Run: headless pygame with SDL's dummy video driver; simulated clock (each Clock.tick advances the game by its frame time, no real sleeping); random seed 0; keys injected as events and as key.get_pressed() state; mouse plan: one left click at the window centre at the start of phase 2, then a move to the lower-right quarter at the start of phase 3; restart key SPACE tapped at the start of phases 3 and 4.
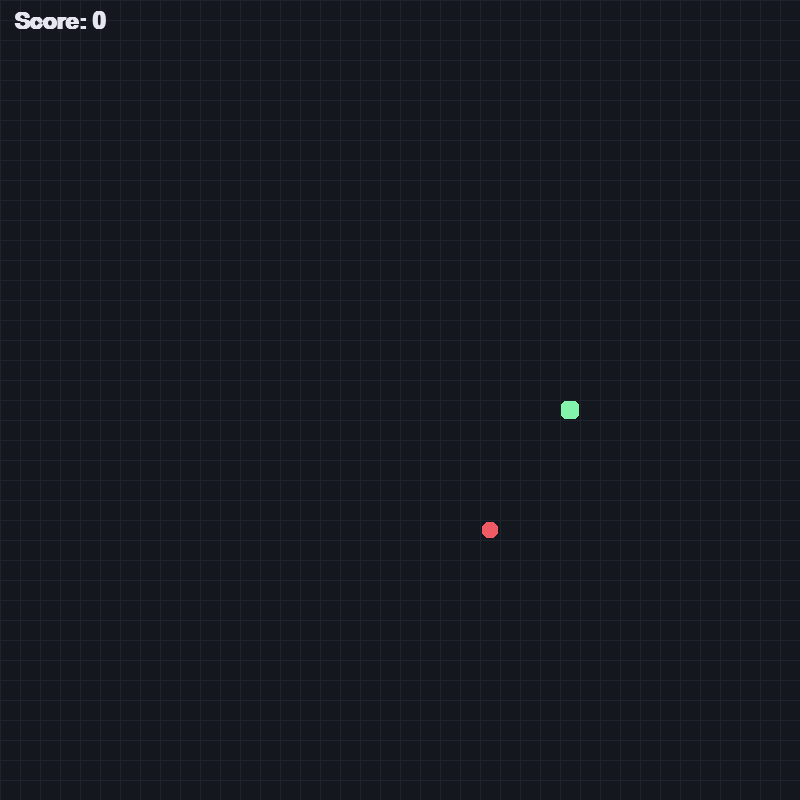
Frame 1 of 4 · flips 1–60 · no input
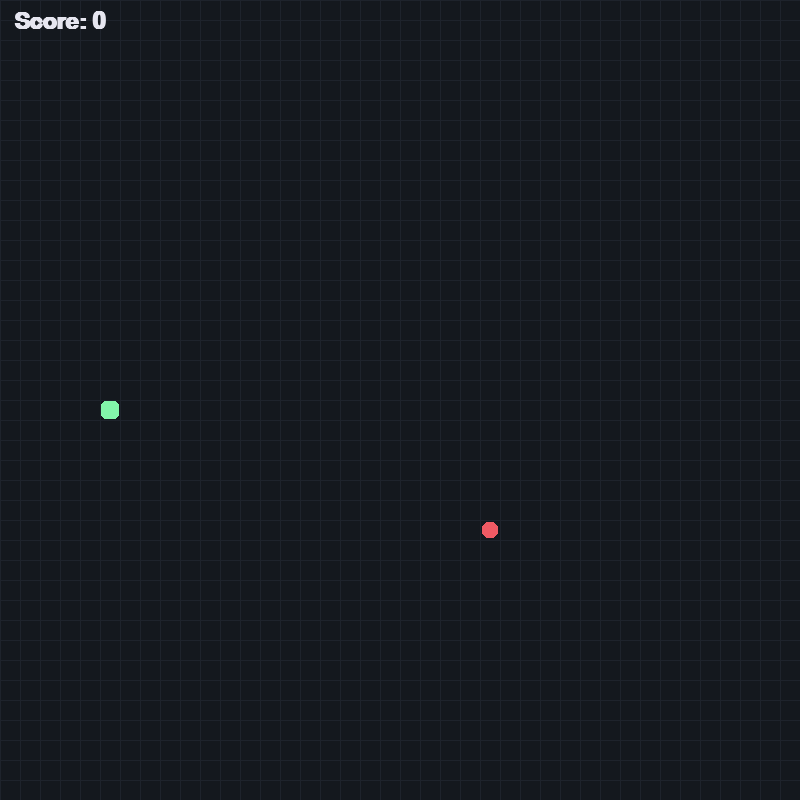
Frame 2 of 4 · flips 61–180 · clicked the window centre · tapped SPACE, RETURN · held RIGHT (→), D
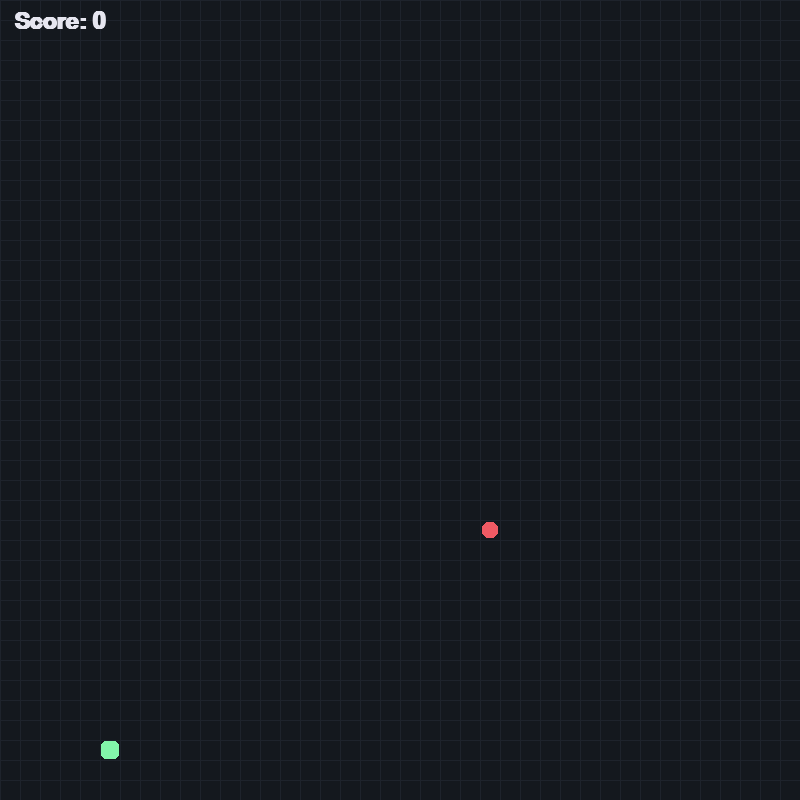
Frame 3 of 4 · flips 181–300 · moved the mouse to the lower-right quarter · tapped SPACE · held DOWN (↓), S
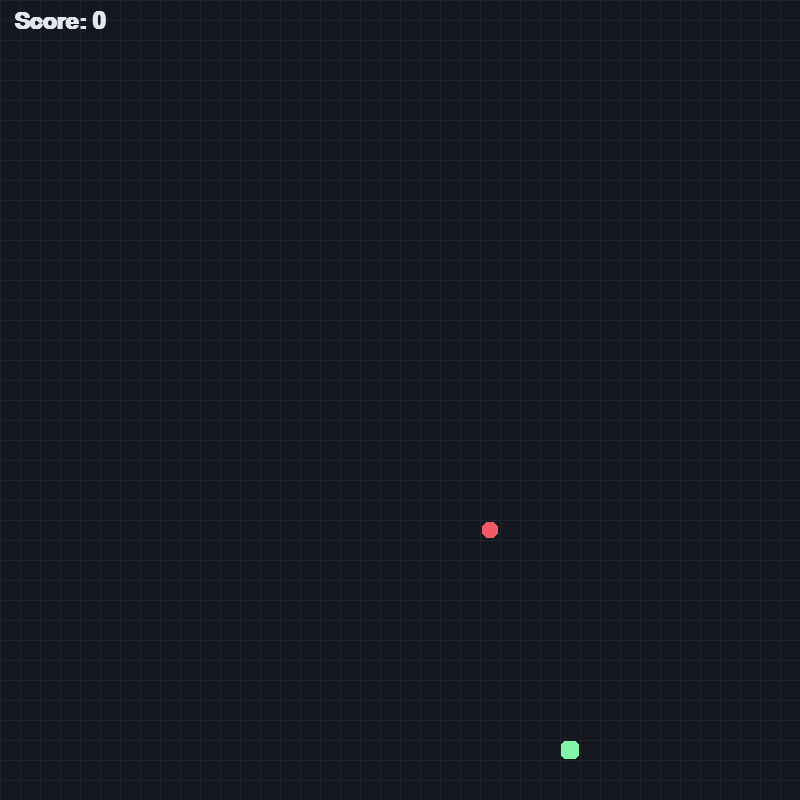
Frame 4 of 4 · flips 301–420 · tapped SPACE · held LEFT (←), A, UP (↑), W

The pygame program that drew these frames:

import random
import sys

import pygame

WIDTH, HEIGHT = 800, 800
GRID_SIZE = 20
COLS, ROWS = WIDTH // GRID_SIZE, HEIGHT // GRID_SIZE

BG_COLOR = (20, 24, 30)
GRID_COLOR = (30, 35, 44)
SNAKE_COLOR = (90, 220, 140)
SNAKE_HEAD_COLOR = (130, 245, 170)
FOOD_COLOR = (240, 90, 100)
TEXT_COLOR = (230, 230, 240)

MOVE_INTERVAL_MS = 110


def random_food(snake):
    while True:
        pos = (random.randint(0, COLS - 1), random.randint(0, ROWS - 1))
        if pos not in snake:
            return pos


def main():
    pygame.init()
    screen = pygame.display.set_mode((WIDTH, HEIGHT))
    pygame.display.set_caption("Snake")
    clock = pygame.time.Clock()

    hud_font = pygame.font.SysFont(None, 34, bold=True)
    big_font = pygame.font.SysFont(None, 64, bold=True)
    subtitle_font = pygame.font.SysFont(None, 26)

    def new_game():
        snake = [(COLS // 2, ROWS // 2)]
        direction = (1, 0)
        food = random_food(snake)
        return snake, direction, food, pygame.time.get_ticks()

    snake, direction, food, last_move = new_game()
    pending_direction = direction
    score = 0
    game_over = False
    running = True

    while running:
        now = pygame.time.get_ticks()

        for event in pygame.event.get():
            if event.type == pygame.QUIT:
                running = False
            elif event.type == pygame.KEYDOWN:
                if event.key == pygame.K_ESCAPE:
                    running = False
                elif game_over and event.key in (pygame.K_SPACE, pygame.K_RETURN):
                    snake, direction, food, last_move = new_game()
                    pending_direction = direction
                    score = 0
                    game_over = False
                elif not game_over:
                    if event.key in (pygame.K_UP, pygame.K_w) and direction != (0, 1):
                        pending_direction = (0, -1)
                    elif event.key in (pygame.K_DOWN, pygame.K_s) and direction != (0, -1):
                        pending_direction = (0, 1)
                    elif event.key in (pygame.K_LEFT, pygame.K_a) and direction != (1, 0):
                        pending_direction = (-1, 0)
                    elif event.key in (pygame.K_RIGHT, pygame.K_d) and direction != (-1, 0):
                        pending_direction = (1, 0)
            elif event.type == pygame.MOUSEBUTTONDOWN and game_over:
                snake, direction, food, last_move = new_game()
                pending_direction = direction
                score = 0
                game_over = False

        if not game_over and now - last_move >= MOVE_INTERVAL_MS:
            direction = pending_direction
            last_move = now
            head = snake[0]
            new_head = ((head[0] + direction[0]) % COLS, (head[1] + direction[1]) % ROWS)

            if new_head in snake:
                game_over = True
            else:
                snake.insert(0, new_head)
                if new_head == food:
                    score += 1
                    food = random_food(snake)
                else:
                    snake.pop()

        screen.fill(BG_COLOR)

        for x in range(0, WIDTH, GRID_SIZE):
            pygame.draw.line(screen, GRID_COLOR, (x, 0), (x, HEIGHT))
        for y in range(0, HEIGHT, GRID_SIZE):
            pygame.draw.line(screen, GRID_COLOR, (0, y), (WIDTH, y))

        fx, fy = food
        pygame.draw.rect(
            screen, FOOD_COLOR,
            (fx * GRID_SIZE + 2, fy * GRID_SIZE + 2, GRID_SIZE - 4, GRID_SIZE - 4),
            border_radius=6,
        )

        for i, (sx, sy) in enumerate(snake):
            color = SNAKE_HEAD_COLOR if i == 0 else SNAKE_COLOR
            pygame.draw.rect(
                screen, color,
                (sx * GRID_SIZE + 1, sy * GRID_SIZE + 1, GRID_SIZE - 2, GRID_SIZE - 2),
                border_radius=5,
            )

        title_surf = hud_font.render(f"Score: {score}", True, TEXT_COLOR)
        screen.blit(title_surf, (14, 10))

        if game_over:
            overlay = pygame.Surface((WIDTH, HEIGHT), pygame.SRCALPHA)
            overlay.fill((0, 0, 0, 160))
            screen.blit(overlay, (0, 0))
            done_surf = big_font.render(f"Final Score: {score}", True, (255, 255, 255))
            screen.blit(done_surf, done_surf.get_rect(center=(WIDTH // 2, HEIGHT // 2 - 20)))
            again_surf = subtitle_font.render(
                "Click or press Enter to play again", True, (230, 230, 230)
            )
            screen.blit(
                again_surf, again_surf.get_rect(center=(WIDTH // 2, HEIGHT // 2 + 30))
            )

        pygame.display.flip()
        clock.tick(60)

    pygame.quit()
    sys.exit()


if __name__ == "__main__":
    main()
